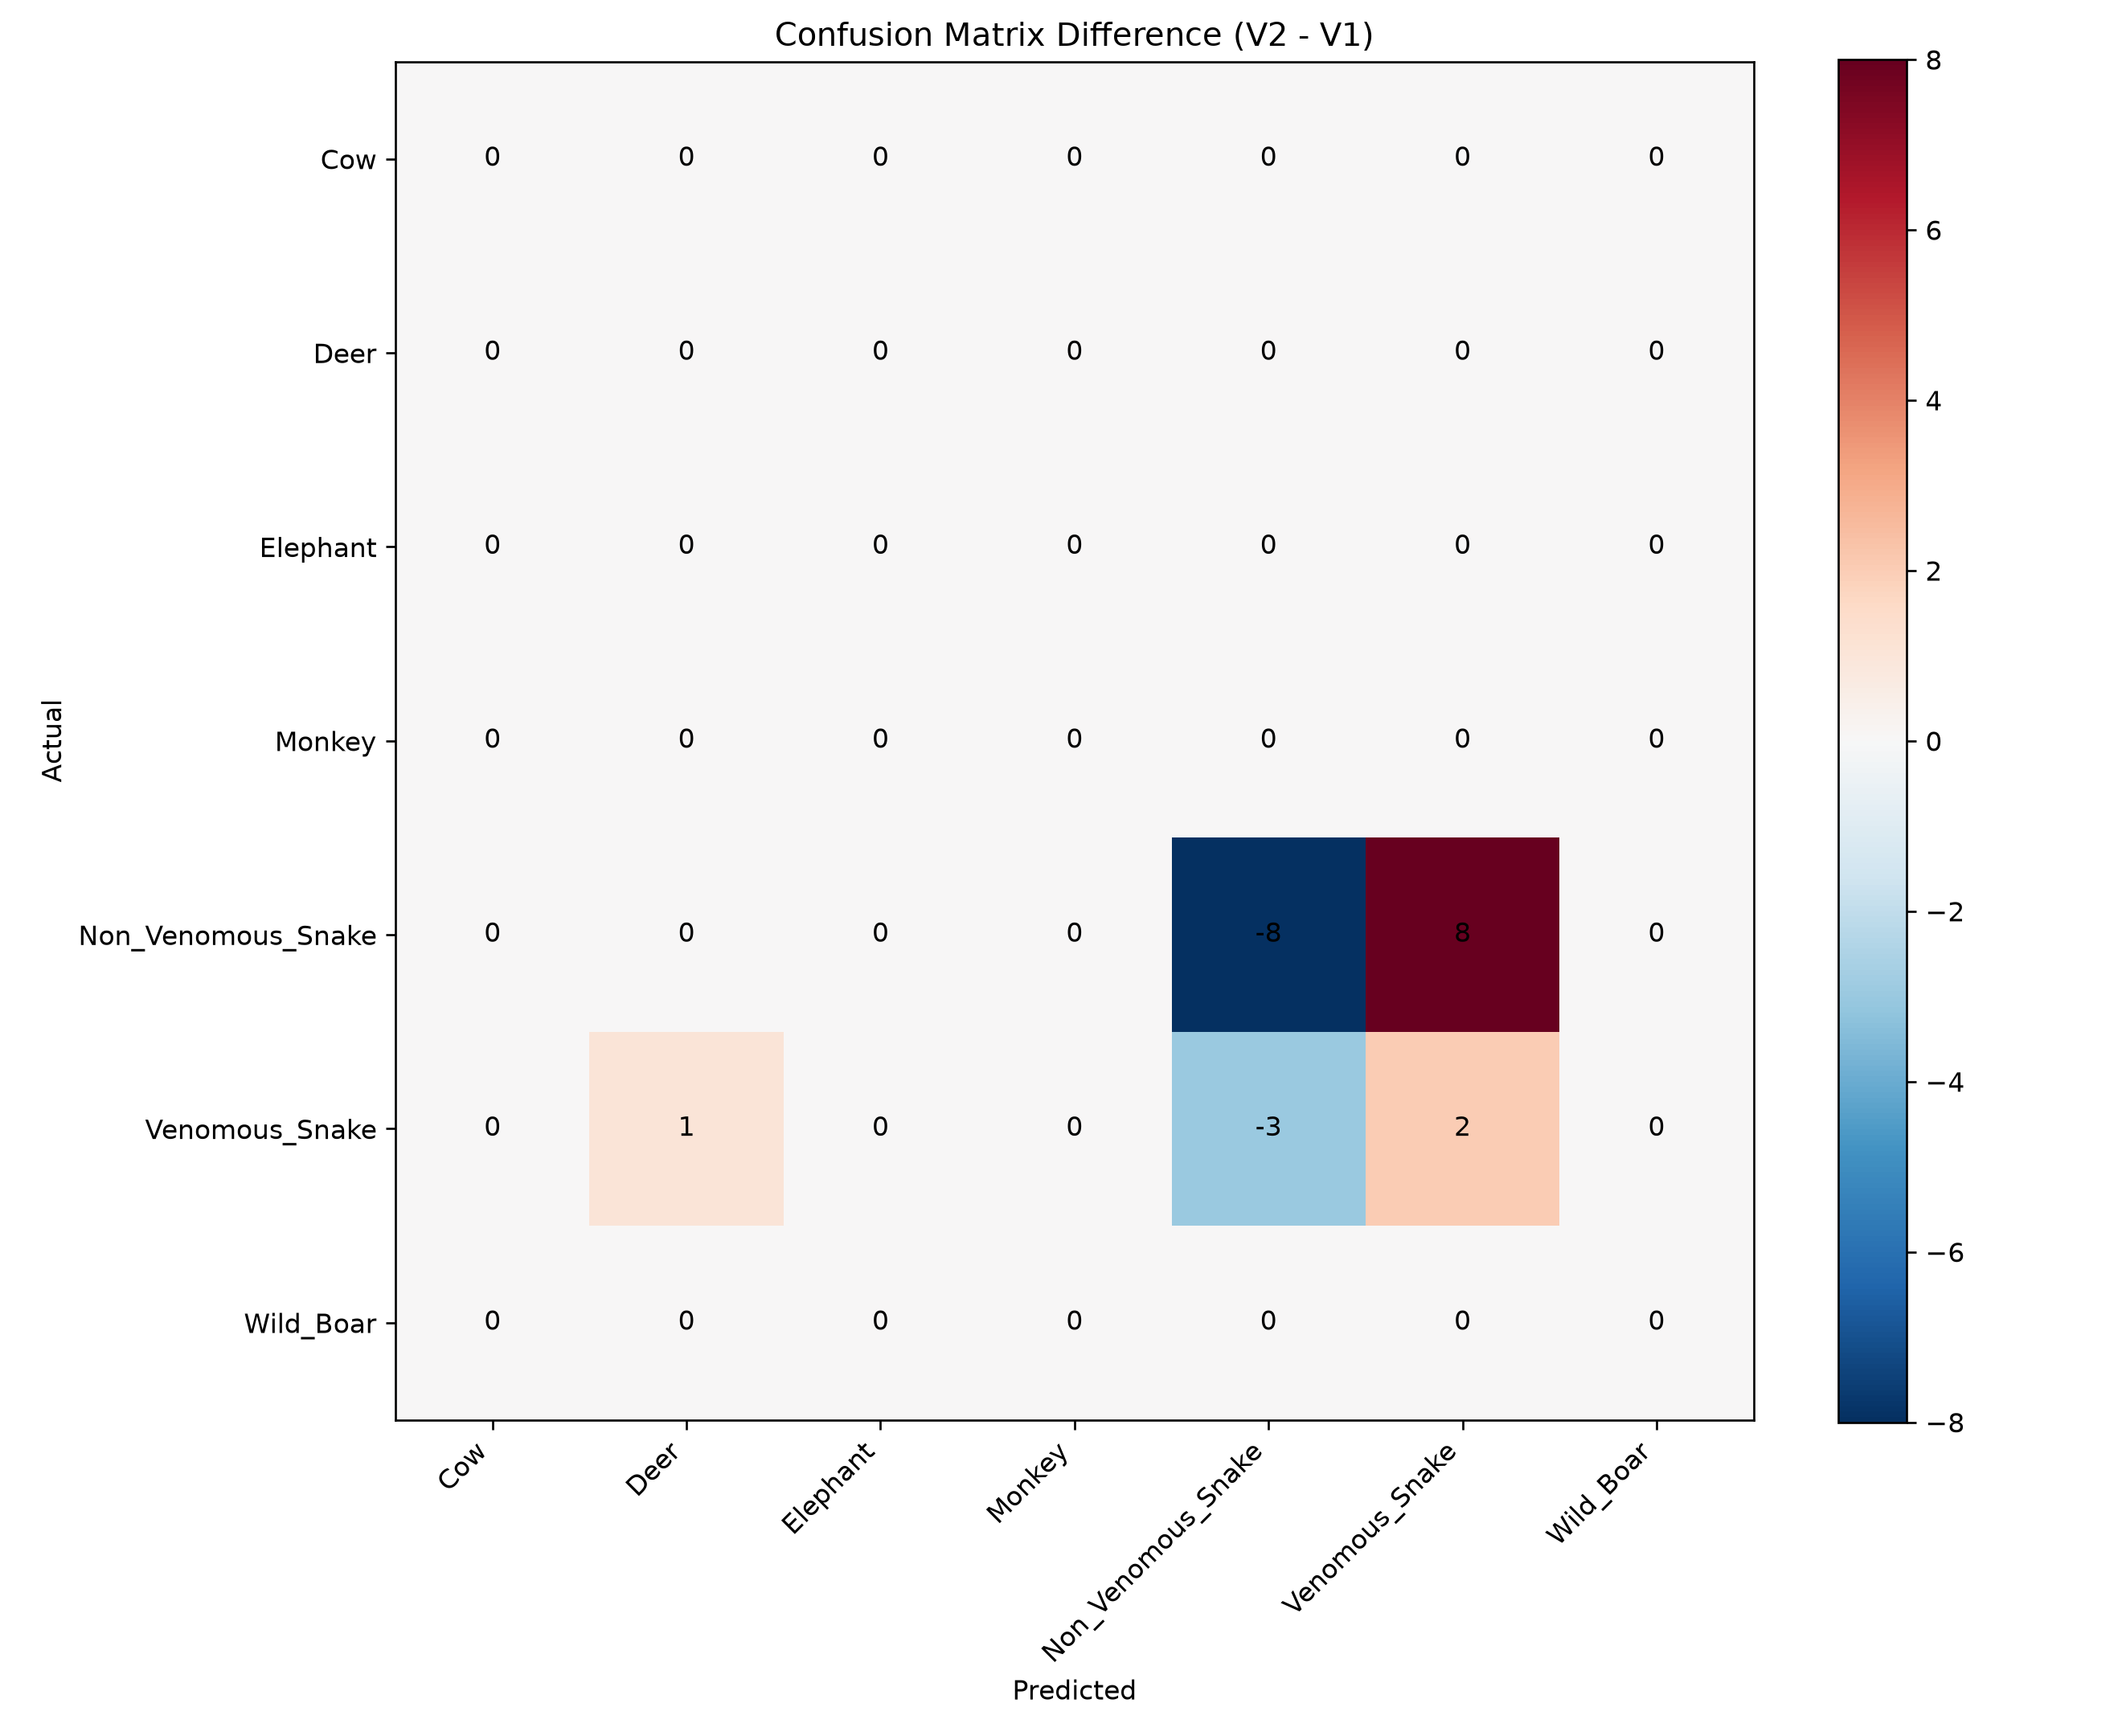

Data behind this chart, as committed beside it:
actual\predicted, Cow, Deer, Elephant, Monkey, Non_Venomous_Snake, Venomous_Snake, Wild_Boar
Cow, 0, 0, 0, 0, 0, 0, 0
Deer, 0, 0, 0, 0, 0, 0, 0
Elephant, 0, 0, 0, 0, 0, 0, 0
Monkey, 0, 0, 0, 0, 0, 0, 0
Non_Venomous_Snake, 0, 0, 0, 0, -8, 8, 0
Venomous_Snake, 0, 1, 0, 0, -3, 2, 0
Wild_Boar, 0, 0, 0, 0, 0, 0, 0
